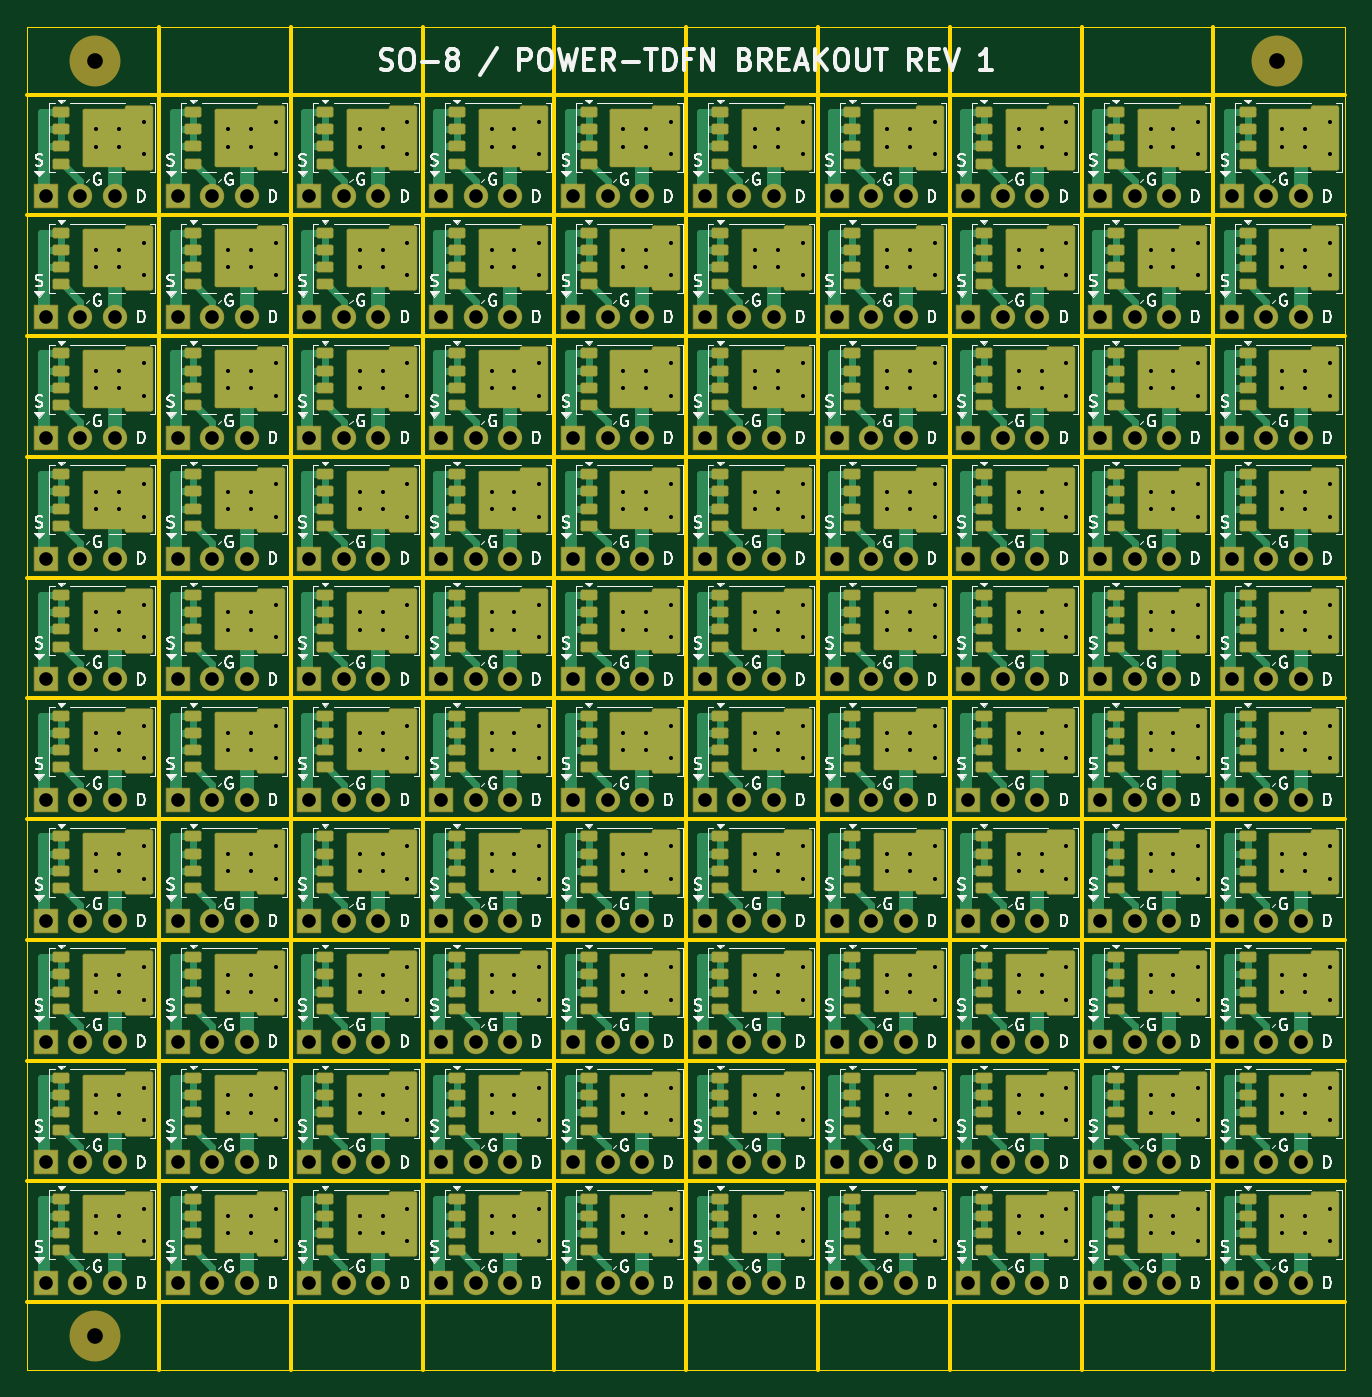
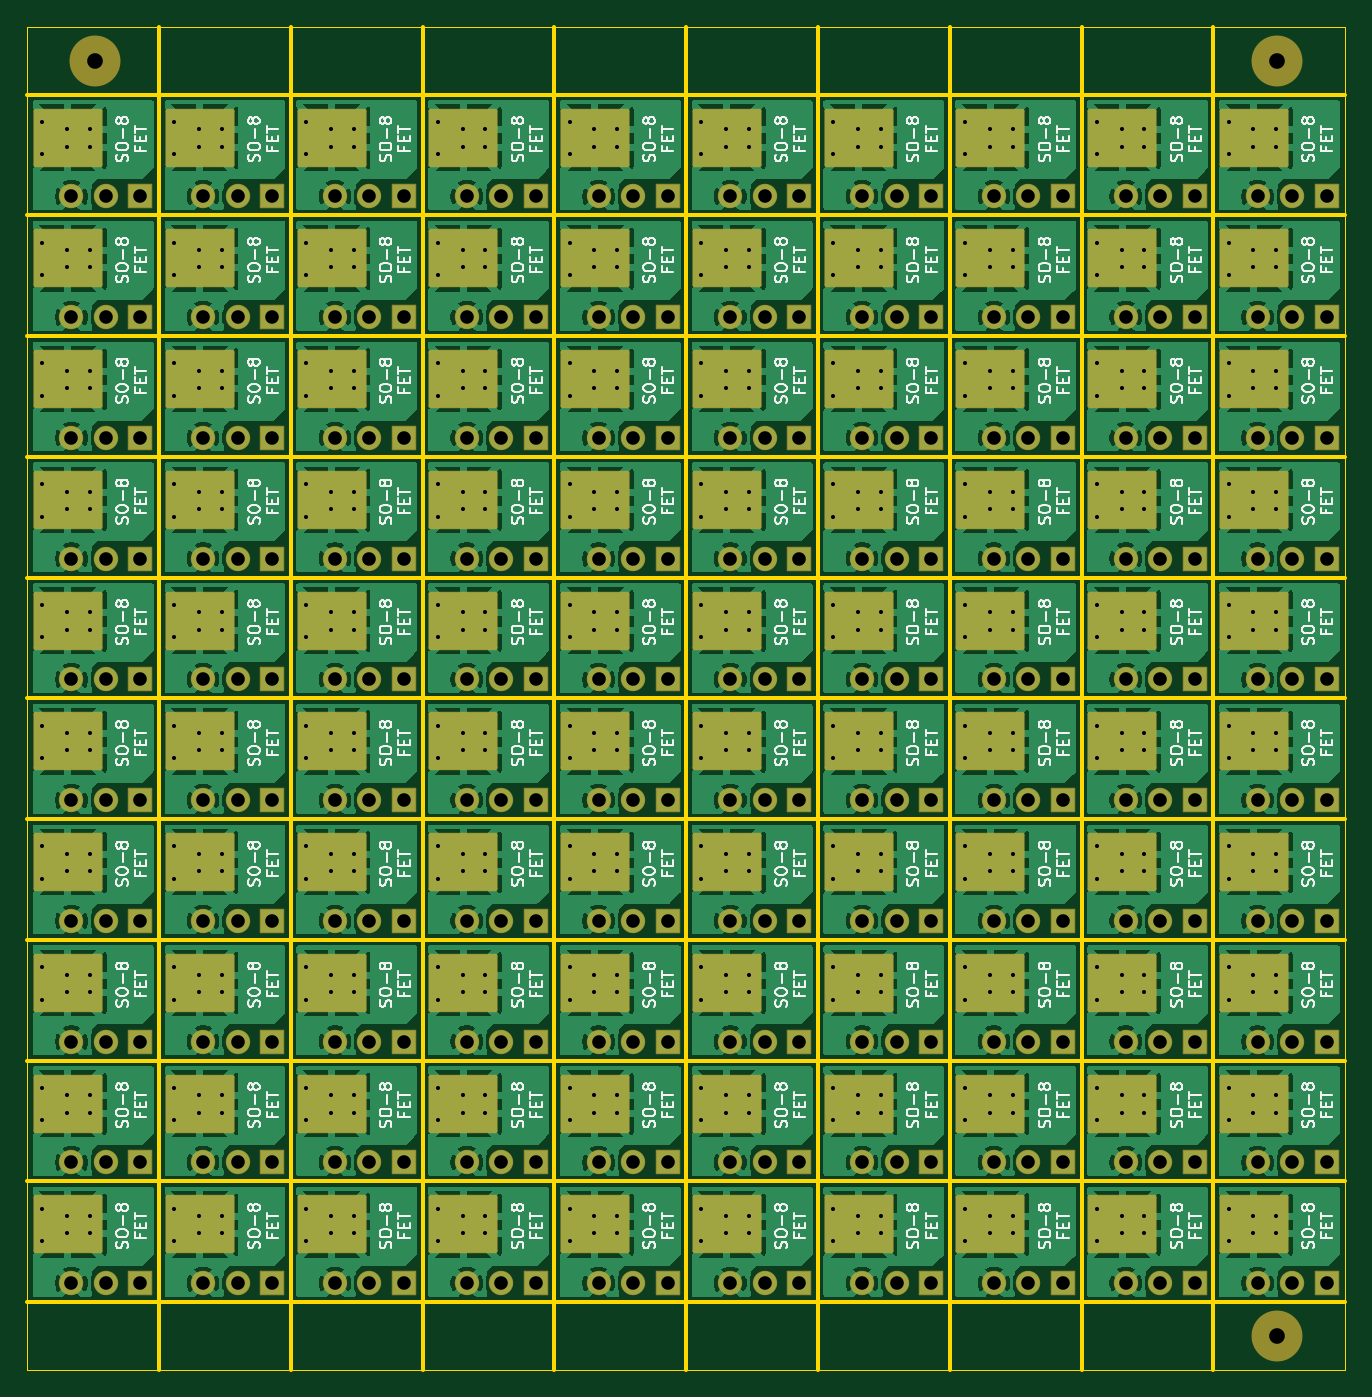
Circuit board: 11 layer files. Board 97.0 x 98.9 mm.
- bottom_copper: so-8-fet-panel-CuBottom.gbl (672402 bytes)
- top_copper: so-8-fet-panel-CuTop.gtl (180646 bytes)
- outline: so-8-fet-panel-EdgeCuts.gm1 (3422 bytes)
- bottom_mask: so-8-fet-panel-MaskBottom.gbs (33156 bytes)
- top_mask: so-8-fet-panel-MaskTop.gts (46756 bytes)
- drill: so-8-fet-panel-NPTH.drl (362 bytes)
- drill: so-8-fet-panel-PTH.drl (14500 bytes)
- paste: so-8-fet-panel-PasteBottom.gbp (495 bytes)
- paste: so-8-fet-panel-PasteTop.gtp (418473 bytes)
- bottom_silk: so-8-fet-panel-SilkBottom.gbo (362230 bytes)
- top_silk: so-8-fet-panel-SilkTop.gto (323774 bytes)

=== bottom_copper: so-8-fet-panel-CuBottom.gbl (672402 bytes, source omitted) ===
=== top_copper: so-8-fet-panel-CuTop.gtl (180646 bytes, source omitted) ===
=== outline: so-8-fet-panel-EdgeCuts.gm1 ===
G04 #@! TF.GenerationSoftware,KiCad,Pcbnew,10.0.6*
G04 #@! TF.CreationDate,2026-10-18T15:25:01-07:00*
G04 #@! TF.ProjectId,so-8-fet-panel,736f2d38-2d66-4657-942d-70616e656c2e,rev?*
G04 #@! TF.SameCoordinates,Original*
G04 #@! TF.FileFunction,Profile,NP*
%FSLAX46Y46*%
G04 Gerber Fmt 4.6, Leading zero omitted, Abs format (unit mm)*
G04 Created by KiCad (PCBNEW 10.0.6) date 2026-10-18 15:25:01*
%MOMM*%
%LPD*%
G01*
G04 APERTURE LIST*
G04 #@! TA.AperFunction,Profile*
%ADD10C,0.100000*%
G04 #@! TD*
G04 #@! TA.AperFunction,Profile*
%ADD11C,0.300000*%
G04 #@! TD*
G04 APERTURE END LIST*
D10*
X0Y0D02*
X0Y-5000000D01*
X0Y-5000000D02*
X250000Y-5000000D01*
X0Y-5000500D02*
X0Y-93650000D01*
D11*
X0Y-5005000D02*
X97028000Y-5005000D01*
X0Y-13885000D02*
X97028000Y-13885000D01*
X0Y-22785000D02*
X97028000Y-22785000D01*
X0Y-31665000D02*
X97028000Y-31665000D01*
X0Y-40565000D02*
X97028000Y-40565000D01*
X0Y-49445000D02*
X97028000Y-49445000D01*
X0Y-58345000D02*
X97028000Y-58345000D01*
X0Y-67225000D02*
X97028000Y-67225000D01*
X0Y-76125000D02*
X97028000Y-76125000D01*
X0Y-85005000D02*
X97028000Y-85005000D01*
D10*
X0Y-93650000D02*
X1203Y-93674504D01*
X0Y-93900000D02*
X0Y-98900000D01*
D11*
X0Y-93905000D02*
X97028000Y-93905000D01*
D10*
X0Y-98900000D02*
X97028000Y-98900000D01*
X1203Y-93674504D02*
X4803Y-93698772D01*
X4803Y-93698772D02*
X10764Y-93722571D01*
X10764Y-93722571D02*
X19030Y-93745670D01*
X19030Y-93745670D02*
X29519Y-93767849D01*
X29519Y-93767849D02*
X42132Y-93788892D01*
X42132Y-93788892D02*
X56747Y-93808598D01*
X56747Y-93808598D02*
X73223Y-93826776D01*
X73223Y-93826776D02*
X91401Y-93843252D01*
X91401Y-93843252D02*
X111107Y-93857867D01*
X111107Y-93857867D02*
X132150Y-93870480D01*
X132150Y-93870480D02*
X154329Y-93880969D01*
X154329Y-93880969D02*
X177428Y-93889235D01*
X177428Y-93889235D02*
X201227Y-93895196D01*
X201227Y-93895196D02*
X225495Y-93898796D01*
X225495Y-93898796D02*
X250000Y-93900000D01*
X250000Y-5000000D02*
X0Y-5000500D01*
X250000Y-93900000D02*
X0Y-93900000D01*
D11*
X9701400Y0D02*
X9701400Y-98900000D01*
X19401400Y0D02*
X19401400Y-98900000D01*
X29111400Y0D02*
X29111400Y-98900000D01*
X38811400Y0D02*
X38811400Y-98900000D01*
X48511400Y0D02*
X48511400Y-98900000D01*
X58221400Y0D02*
X58221400Y-98900000D01*
X67921400Y0D02*
X67921400Y-98900000D01*
X77621400Y0D02*
X77621400Y-98900000D01*
X87321400Y0D02*
X87321400Y-98900000D01*
D10*
X96778000Y-5000000D02*
X97028000Y-5000000D01*
X96778000Y-93900000D02*
X96802504Y-93898796D01*
X96802504Y-93898796D02*
X96826772Y-93895196D01*
X96826772Y-93895196D02*
X96850571Y-93889235D01*
X96850571Y-93889235D02*
X96873670Y-93880969D01*
X96873670Y-93880969D02*
X96895849Y-93870480D01*
X96895849Y-93870480D02*
X96916892Y-93857867D01*
X96916892Y-93857867D02*
X96936598Y-93843252D01*
X96936598Y-93843252D02*
X96954776Y-93826776D01*
X96954776Y-93826776D02*
X96971252Y-93808598D01*
X96971252Y-93808598D02*
X96985867Y-93788892D01*
X96985867Y-93788892D02*
X96998480Y-93767849D01*
X96998480Y-93767849D02*
X97008969Y-93745670D01*
X97008969Y-93745670D02*
X97017235Y-93722571D01*
X97017235Y-93722571D02*
X97023196Y-93698772D01*
X97023196Y-93698772D02*
X97026796Y-93674504D01*
X97026796Y-93674504D02*
X97028000Y-93650000D01*
X97028000Y0D02*
X0Y0D01*
X97028000Y-5000000D02*
X97028000Y0D01*
X97028000Y-5000500D02*
X96778000Y-5000000D01*
X97028000Y-93650000D02*
X97028000Y-5000500D01*
X97028000Y-93900000D02*
X96778000Y-93900000D01*
X97028000Y-98900000D02*
X97028000Y-93900000D01*
M02*

=== bottom_mask: so-8-fet-panel-MaskBottom.gbs (33156 bytes, source omitted) ===
=== top_mask: so-8-fet-panel-MaskTop.gts (46756 bytes, source omitted) ===
=== drill: so-8-fet-panel-NPTH.drl ===
M48
; DRILL file KiCad 10.0.6 date 2026-10-18T15:25:01
; FORMAT={-:-/ absolute / metric / decimal}
; #@! TF.CreationDate,2026-10-18T15:25:01-07:00
; #@! TF.GenerationSoftware,Kicad,Pcbnew,10.0.6
; #@! TF.FileFunction,NonPlated,1,2,NPTH
FMAT,2
METRIC
; #@! TA.AperFunction,NonPlated,NPTH,ComponentDrill
T1C1.152
%
G90
G05
T1
X5.0Y-2.5
X5.0Y-96.4
X92.028Y-2.5
M30

=== drill: so-8-fet-panel-PTH.drl (14500 bytes, source omitted) ===
=== paste: so-8-fet-panel-PasteBottom.gbp ===
G04 #@! TF.GenerationSoftware,KiCad,Pcbnew,10.0.6*
G04 #@! TF.CreationDate,2026-10-18T15:25:01-07:00*
G04 #@! TF.ProjectId,so-8-fet-panel,736f2d38-2d66-4657-942d-70616e656c2e,rev?*
G04 #@! TF.SameCoordinates,Original*
G04 #@! TF.FileFunction,Paste,Bot*
G04 #@! TF.FilePolarity,Positive*
%FSLAX46Y46*%
G04 Gerber Fmt 4.6, Leading zero omitted, Abs format (unit mm)*
G04 Created by KiCad (PCBNEW 10.0.6) date 2026-10-18 15:25:01*
%MOMM*%
%LPD*%
G01*
G04 APERTURE LIST*
G04 APERTURE END LIST*
M02*

=== paste: so-8-fet-panel-PasteTop.gtp (418473 bytes, source omitted) ===
=== bottom_silk: so-8-fet-panel-SilkBottom.gbo (362230 bytes, source omitted) ===
=== top_silk: so-8-fet-panel-SilkTop.gto (323774 bytes, source omitted) ===
